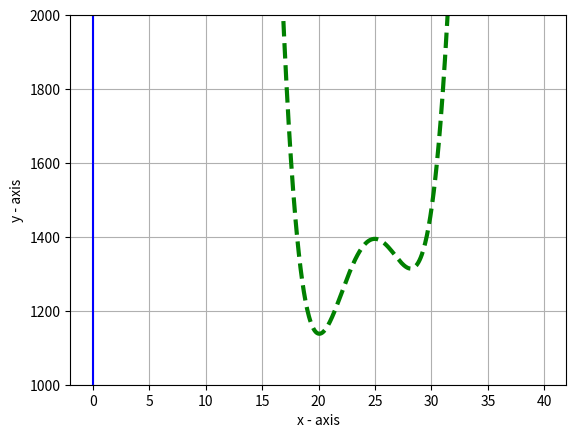

The script that saved this image:
import numpy as np
import math
import matplotlib.pyplot as plt

def findProducts(index,x,value):
    pro = 1
    for i in range(index):
        pro = pro*(value-x[i])
    return pro


def calculateTable(x,y,n):
    for i in range(1,n):
        for j in range(n-i):
            y[j][i] = (y[j][i-1] - y[j+1][i-1])/(x[j] - x[j+i])

def findValue(value,x,y,n):
    sum = y[0][0]
    for i in range(1,n):
        sum = sum+ findProducts(i,x,value)*y[0][i]
    return sum


def plotGraph(xx,yy,n,lower,upper):
    # creating numpy array from range x = -1.99 to 10 with increament 0.05
    x = np.arange(0, 40, 0.05)
    y = findValue(x,xx,yy,n)
    # y[y > 100] = np.nan  # erasing asymptote
    # y[y < -100] = np.nan  # erasing asymptote

    # Plotting the graphs
    plt.ylim([lower, upper])  # limiting y axis value
    # plt.plot([-3, 10], [0, 0], color='blue')  # x-axis
    # plt.plot([0, 0], [-15, 15], color='blue')  # y-axis
    plt.plot(x, y, color='green', linestyle='dashed', linewidth=3)  # main graph

    # Creating axis
    plt.grid(True, which='both')
    plt.axhline(y=0, color='blue')
    plt.axvline(x=0, color='blue')

    # Labeling axis
    plt.xlabel('x - axis')
    plt.ylabel('y - axis')

    plt.show()

# Press the green button in the gutter to run the script.
if __name__ == '__main__':
    mass = [[19,1203],[22,1245],[26,1378],[28,1315],[30,1475]]
    n = 5
    x = [0] * n
    dimensions = (n, n)
    y = np.zeros(dimensions)
    for i in range(n):
        x[i] = mass[i][0]
        y[i][0] = mass[i][1]
    calculateTable(x, y, n)
    Result = findValue(25, x, y, n)
    print("The mass at 25 sec is",Result)
    plotGraph(x,y,5,1000,2000)





# See PyCharm help at https://www.jetbrains.com/help/pycharm/
